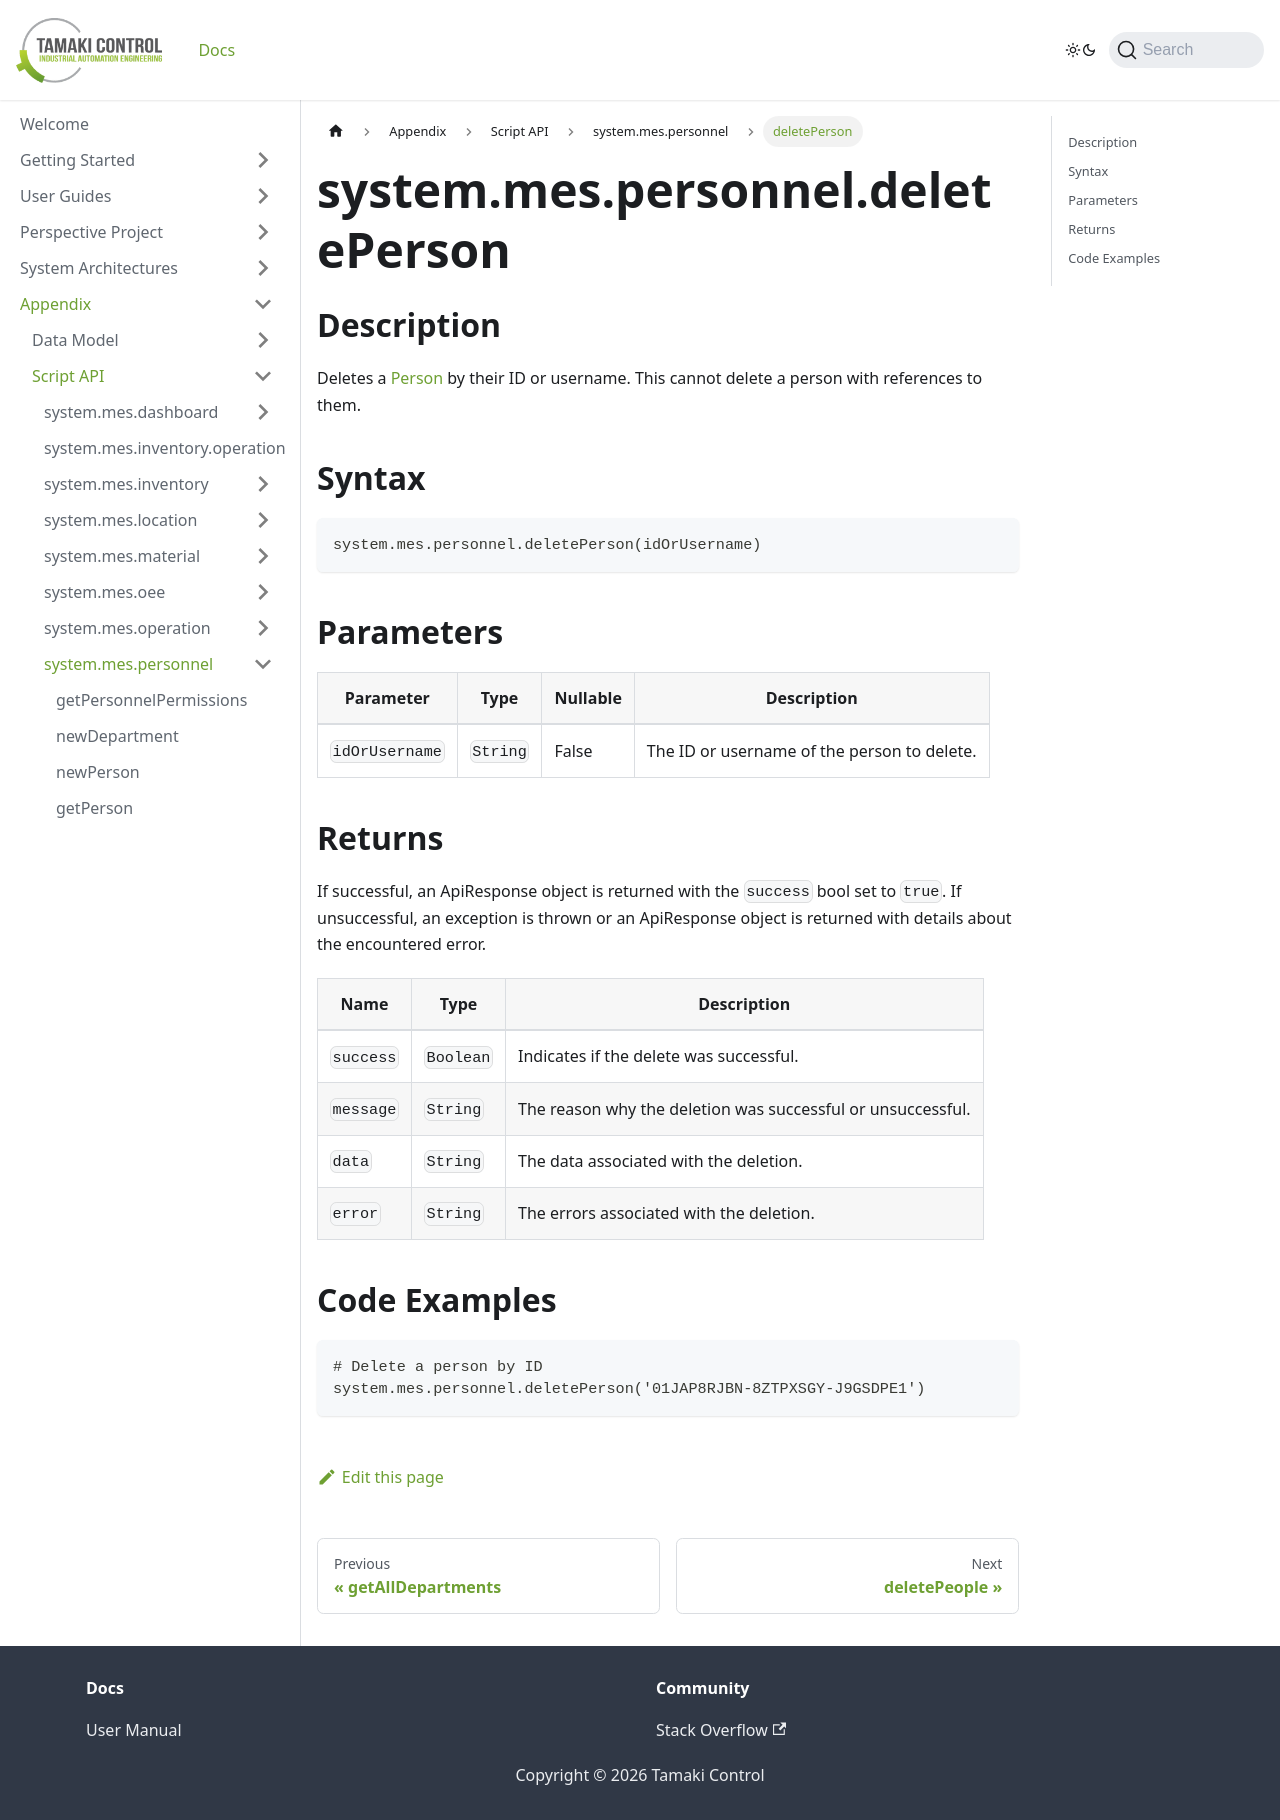

repository: TamakiControl/tamaki-mes-docs · page: docs/appendix/script-api/personnel-script-api/delete-person/index.html · generator: docusaurus

---
sidebar_position: 8
title: "deletePerson"
description: "Deletes the person with the given ID or username."
---

# system.mes.personnel.deletePerson

## Description

Deletes a [Person](../../data-model/personnel-model/personnel) by their ID or username.
This cannot delete a person with references to them.

## Syntax

```
system.mes.personnel.deletePerson(idOrUsername)
```

## Parameters

| Parameter      | Type   | Nullable | Description                                 |
|----------------| ------ |----------|---------------------------------------------|
| `idOrUsername` | `String` | False    | The ID or username of the person to delete. |

## Returns

If successful, an ApiResponse object is returned with the `success` bool set to `true`. If unsuccessful, an exception is thrown or an ApiResponse object is returned with details about the encountered error.

| Name      | Type      | Description                                                 |
| --------- | --------- | ----------------------------------------------------------- |
| `success` | `Boolean` | Indicates if the delete was successful.                     |
| `message` | `String`  | The reason why the deletion was successful or unsuccessful. |
| `data`    | `String`  | The data associated with the deletion.                      |
| `error`   | `String`  | The errors associated with the deletion.                    |

## Code Examples

```
# Delete a person by ID
system.mes.personnel.deletePerson('01JAP8RJBN-8ZTPXSGY-J9GSDPE1')
```
